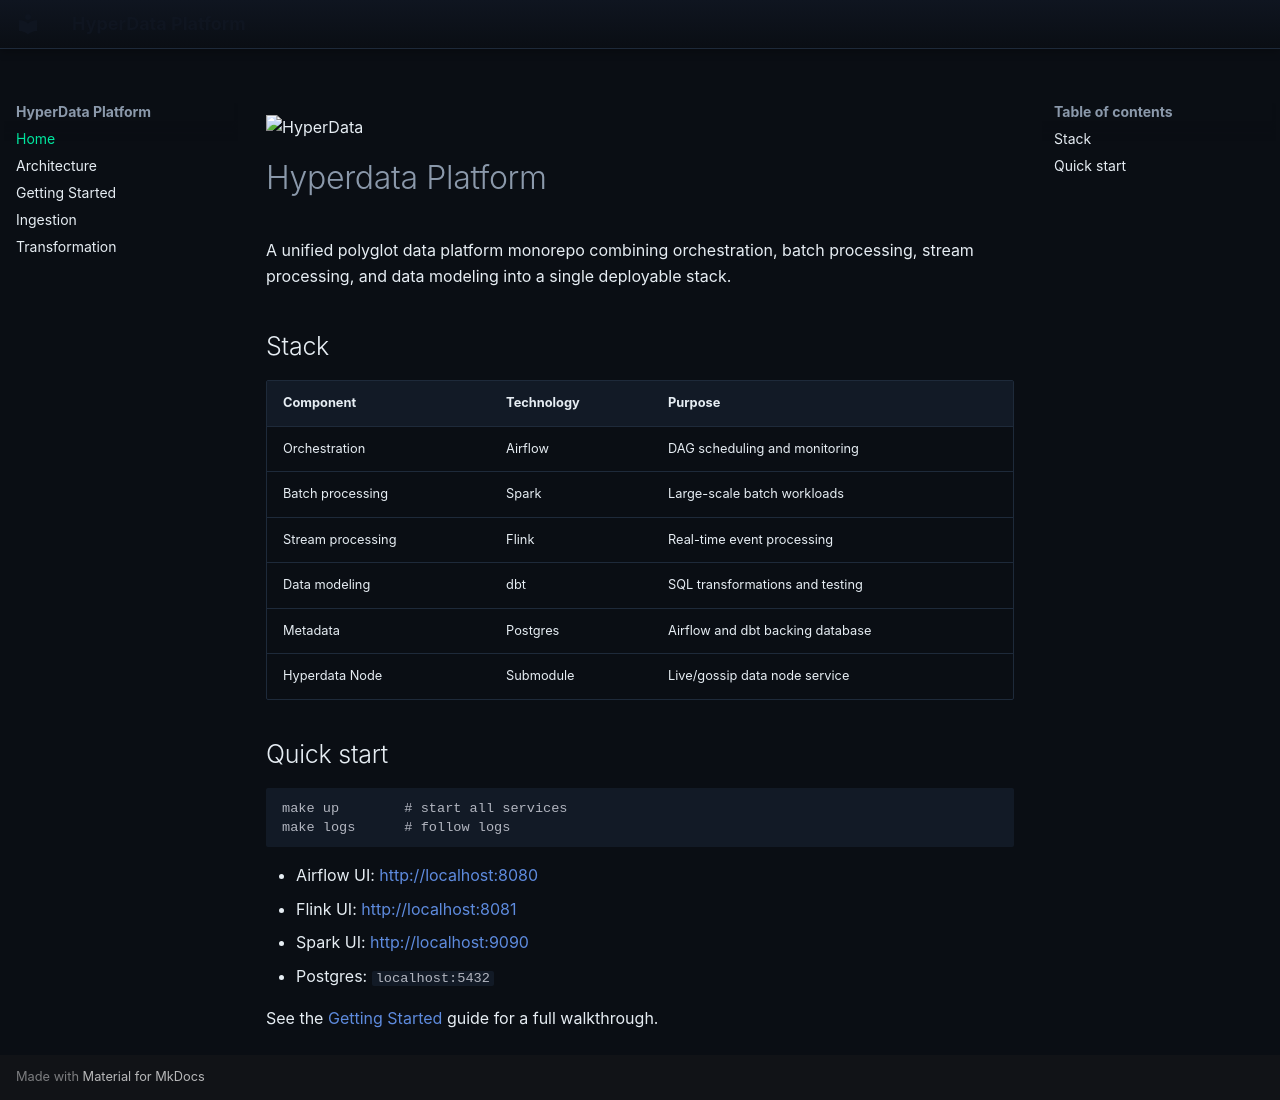

repository: Cortajarena/hyperdata-platform · page: index.html · generator: mkdocs

![HyperData](assets/logo_green.svg)

# Hyperdata Platform

A unified polyglot data platform monorepo combining orchestration, batch
processing, stream processing, and data modeling into a single deployable
stack.

## Stack

| Component        | Technology | Purpose                          |
| ---------------- | ---------- | -------------------------------- |
| Orchestration    | Airflow    | DAG scheduling and monitoring    |
| Batch processing | Spark      | Large-scale batch workloads      |
| Stream processing| Flink      | Real-time event processing       |
| Data modeling    | dbt        | SQL transformations and testing  |
| Metadata         | Postgres   | Airflow and dbt backing database |
| Hyperdata Node   | Submodule  | Live/gossip data node service    |

## Quick start

```bash
make up        # start all services
make logs      # follow logs
```

- Airflow UI: <http://localhost:8080>
- Flink UI: <http://localhost:8081>
- Spark UI: <http://localhost:9090>
- Postgres: `localhost:5432`

See the [Getting Started](getting-started.md) guide for a full
walkthrough.
